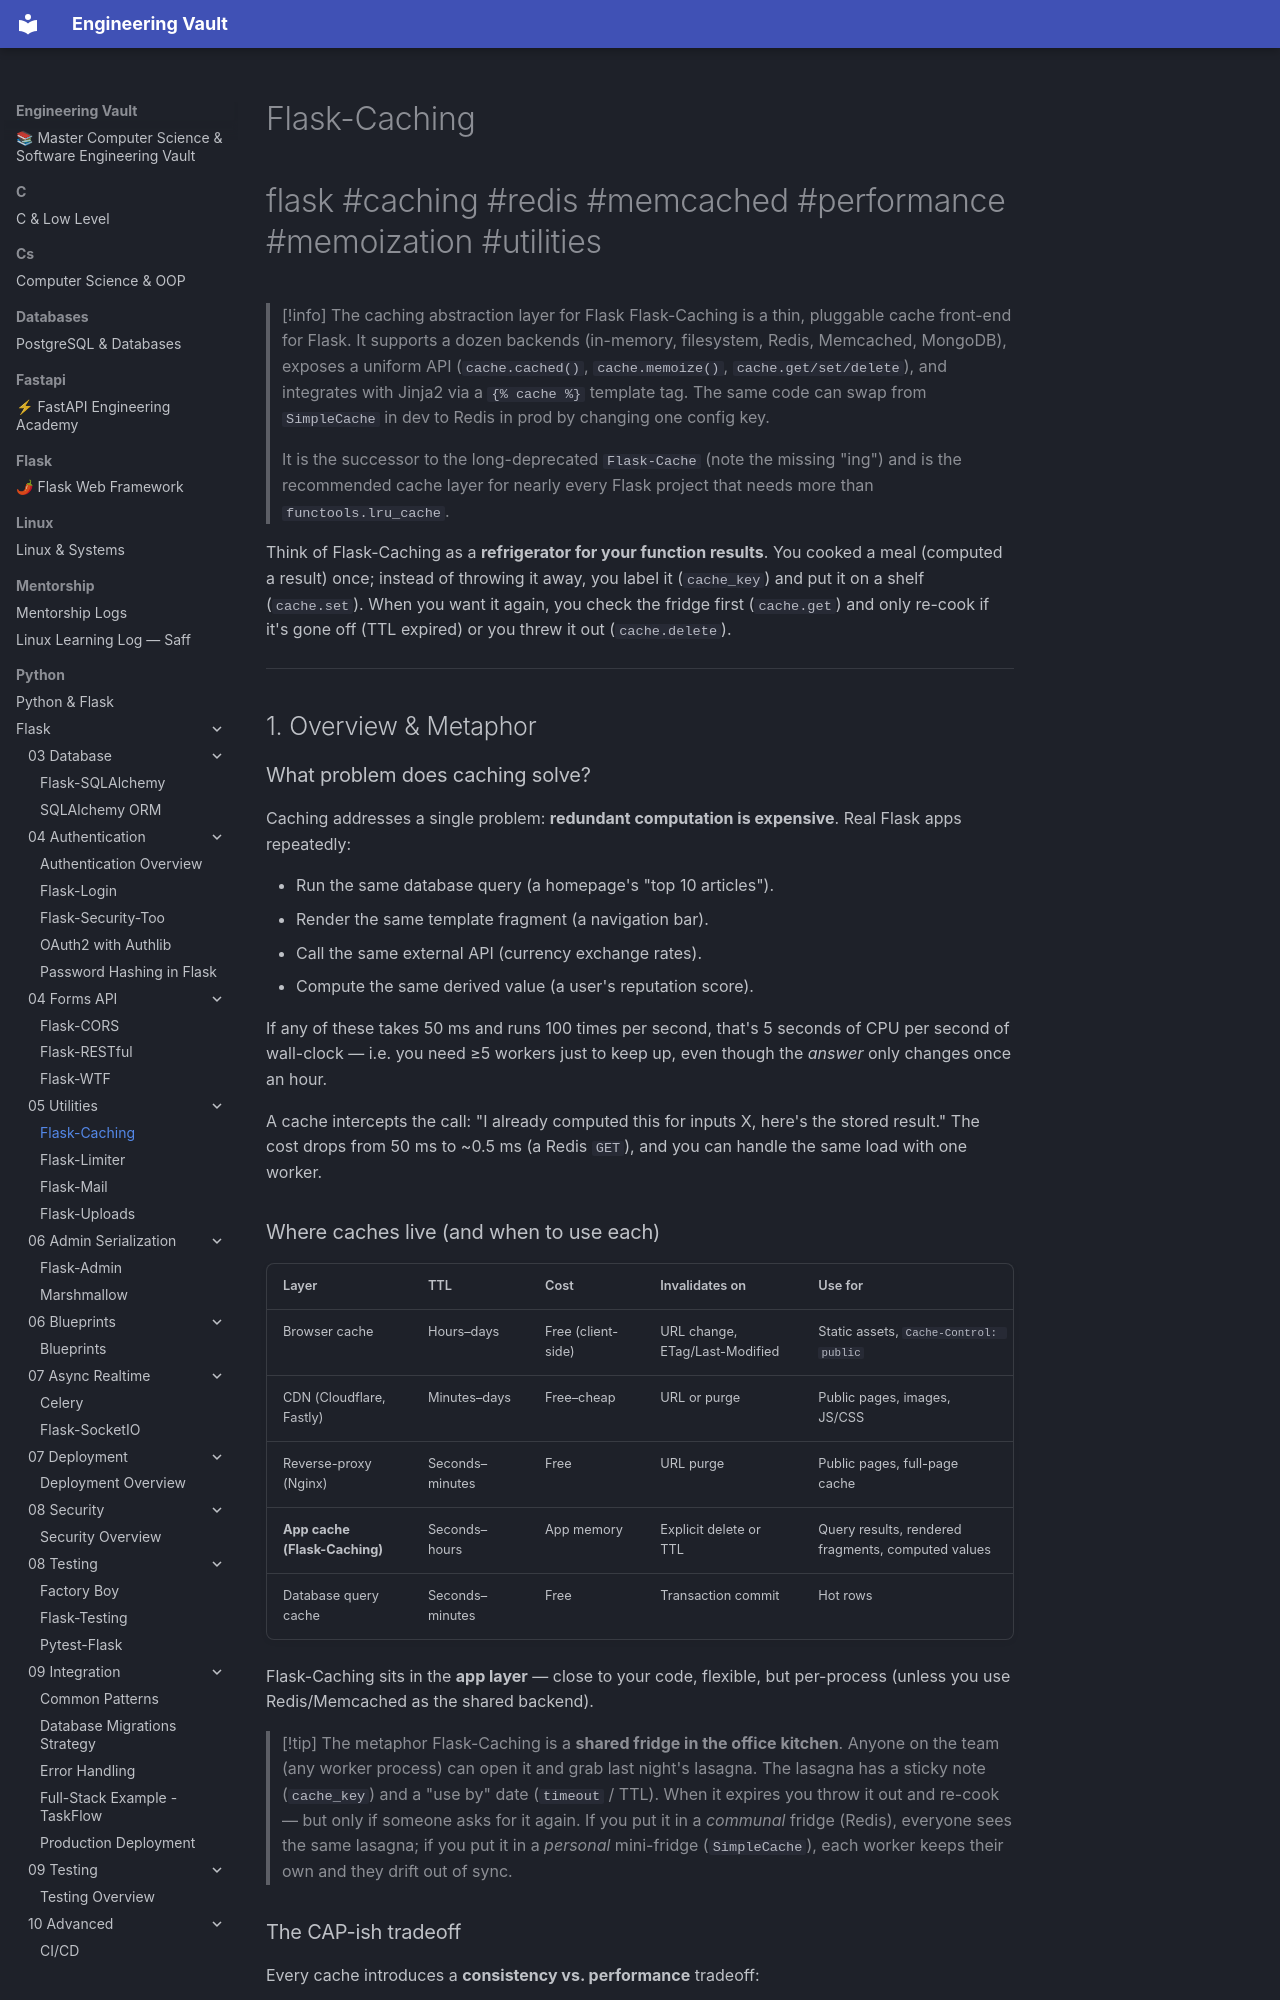

repository: Saff9/engineering-vault · page: python/Flask/05-Utilities/Flask-Caching/index.html · generator: mkdocs

---
title: Flask-Caching
tags:
  - flask
  - caching
  - redis
  - memcached
  - performance
  - memoization
  - utilities
aliases:
  - FlaskCache
  - Flask Caching
  - caching in Flask
  - cache.memoize
related:
  - "[[Flask-SQLAlchemy]]"
  - "[[Flask-Limiter]]"
  - "[[Flask-RESTful]]"
  - "[[Celery]]"
  - "[[Performance-Optimization]]"
created: 2024-01-15
updated: 2024-01-15
---

# Flask-Caching

#flask #caching #redis #memcached #performance #memoization #utilities

> [!info] The caching abstraction layer for Flask
> Flask-Caching is a thin, pluggable cache front-end for Flask. It supports a dozen backends (in-memory, filesystem, Redis, Memcached, MongoDB), exposes a uniform API (`cache.cached()`, `cache.memoize()`, `cache.get/set/delete`), and integrates with Jinja2 via a `{% cache %}` template tag. The same code can swap from `SimpleCache` in dev to Redis in prod by changing one config key.
>
> It is the successor to the long-deprecated `Flask-Cache` (note the missing "ing") and is the recommended cache layer for nearly every Flask project that needs more than `functools.lru_cache`.

Think of Flask-Caching as a **refrigerator for your function results**. You cooked a meal (computed a result) once; instead of throwing it away, you label it (`cache_key`) and put it on a shelf (`cache.set`). When you want it again, you check the fridge first (`cache.get`) and only re-cook if it's gone off (TTL expired) or you threw it out (`cache.delete`).

---

## 1. Overview & Metaphor

### What problem does caching solve?

Caching addresses a single problem: **redundant computation is expensive**. Real Flask apps repeatedly:

- Run the same database query (a homepage's "top 10 articles").
- Render the same template fragment (a navigation bar).
- Call the same external API (currency exchange rates).
- Compute the same derived value (a user's reputation score).

If any of these takes 50 ms and runs 100 times per second, that's 5 seconds of CPU per second of wall-clock — i.e. you need ≥5 workers just to keep up, even though the *answer* only changes once an hour.

A cache intercepts the call: "I already computed this for inputs X, here's the stored result." The cost drops from 50 ms to ~0.5 ms (a Redis `GET`), and you can handle the same load with one worker.
